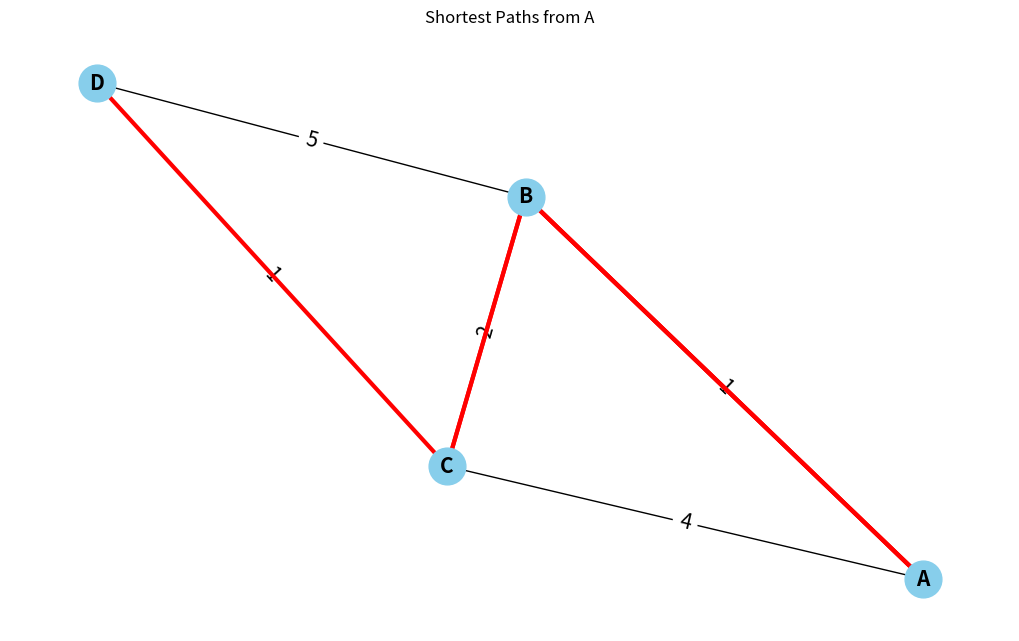

Generate this figure with matplotlib:
import heapq
import matplotlib.pyplot as plt
import networkx as nx

def dijkstra(graph, start):
    priority_queue = []
    heapq.heappush(priority_queue, (0, start))

    distances = {vertex: float('infinity') for vertex in graph}
    distances[start] = 0

    previous_nodes = {vertex: None for vertex in graph}

    while priority_queue:
        current_distance, current_vertex = heapq.heappop(priority_queue)

        if current_distance > distances[current_vertex]:
            continue

        for neighbor, weight in graph[current_vertex].items():
            distance = current_distance + weight

            if distance < distances[neighbor]:
                distances[neighbor] = distance
                previous_nodes[neighbor] = current_vertex
                heapq.heappush(priority_queue, (distance, neighbor))

    return distances, previous_nodes

def plot_graph(graph, start_vertex, shortest_paths):
    G = nx.Graph()

    for vertex, neighbors in graph.items():
        for neighbor, weight in neighbors.items():
            G.add_edge(vertex, neighbor, weight=weight)

    pos = nx.spring_layout(G)

    plt.figure(figsize=(10, 6))
    nx.draw(G, pos, with_labels=True, node_size=700, node_color='skyblue', font_size=15, font_weight='bold')
    edge_labels = nx.get_edge_attributes(G, 'weight')
    nx.draw_networkx_edge_labels(G, pos, edge_labels=edge_labels, font_size=15)

    for target, path_length in shortest_paths.items():
        if target == start_vertex:
            continue
        path = []
        current = target
        while current is not None:
            path.append(current)
            current = previous_nodes[current]
        path = path[::-1]
        nx.draw_networkx_edges(G, pos, edgelist=[(path[i], path[i+1]) for i in range(len(path)-1)], width=3, edge_color='r')

    plt.title(f"Shortest Paths from {start_vertex}")
    plt.show()

if __name__ == "__main__":
    graph = {
        'A': {'B': 1, 'C': 4},
        'B': {'A': 1, 'C': 2, 'D': 5},
        'C': {'A': 4, 'B': 2, 'D': 1},
        'D': {'B': 5, 'C': 1}
    }

    start_vertex = 'A'
    shortest_paths, previous_nodes = dijkstra(graph, start_vertex)
    
    print(f"Shortest paths from {start_vertex}:")
    for vertex, distance in shortest_paths.items():
        print(f"Distance to {vertex}: {distance}")

    plot_graph(graph, start_vertex, shortest_paths)


'''import heapq
import matplotlib.pyplot as plt
import networkx as nx

def dijkstra(graph, start):
    priority_queue = []
    heapq.heappush(priority_queue, (0, start))  # (dista

    # Dictionary to hold the shortest path to each vertex
    distances = {vertex: float('infinity') for vertex in graph}
    distances[start] = 0

    # Dictionary to hold the previous node in the optimal path
    previous_nodes = {vertex: None for vertex in graph}

    while priority_queue:
        current_distance, current_vertex = heapq.heappop(priority_queue)

        # Nodes can be added multiple times to the priority queue, we only
        # process a vertex the first time we remove it from the priority queue.
        if current_distance > distances[current_vertex]:
            continue

        for neighbor, weight in graph[current_vertex].items():
            distance = current_distance + weight

            # Only consider this new path if it's better
            if distance < distances[neighbor]:
                distances[neighbor] = distance
                previous_nodes[neighbor] = current_vertex
                heapq.heappush(priority_queue, (distance, neighbor))

    return distances, previous_nodes

def plot_graph(graph, start_vertex, shortest_paths):
    G = nx.Graph()

    # Add edges to the graph
    for vertex, neighbors in graph.items():
        for neighbor, weight in neighbors.items():
            G.add_edge(vertex, neighbor, weight=weight)

    pos = nx.spring_layout(G)

    # Draw the graph
    plt.figure(figsize=(10, 6))
    nx.draw(G, pos, with_labels=True, node_size=700, node_color='skyblue', font_size=15, font_weight='bold')
    edge_labels = nx.get_edge_attributes(G, 'weight')
    nx.draw_networkx_edge_labels(G, pos, edge_labels=edge_labels, font_size=15)

    # Highlight the shortest paths
    for target, path_length in shortest_paths.items():
        if target == start_vertex:
            continue
        path = []
        current = target
        while current is not None:
            path.append(current)
            current = previous_nodes[current]
        path = path[::-1]
        nx.draw_networkx_edges(G, pos, edgelist=[(path[i], path[i+1]) for i in range(len(path)-1)], width=3, edge_color='r')

    plt.title(f"Shortest Paths from {start_vertex}")
    plt.show()

# Example usage
if __name__ == "__main__":
    # Define the graph as an adjacency list
    graph = {
        'A': {'B': 1, 'C': 4},
        'B': {'A': 1, 'C': 2, 'D': 5},
        'C': {'A': 4, 'B': 2, 'D': 1},
        'D': {'B': 5, 'C': 1}
    }

    start_vertex = 'A'
    shortest_paths, previous_nodes = dijkstra(graph, start_vertex)
    
    print(f"Shortest paths from {start_vertex}:")
    for vertex, distance in shortest_paths.items():
        print(f"Distance to {vertex}: {distance}")

    plot_graph(graph, start_vertex, shortest_paths)
'''
